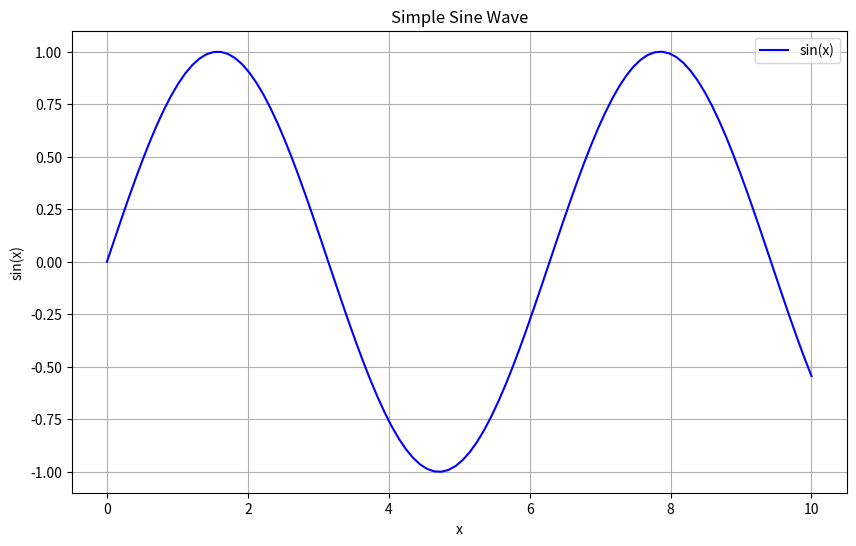
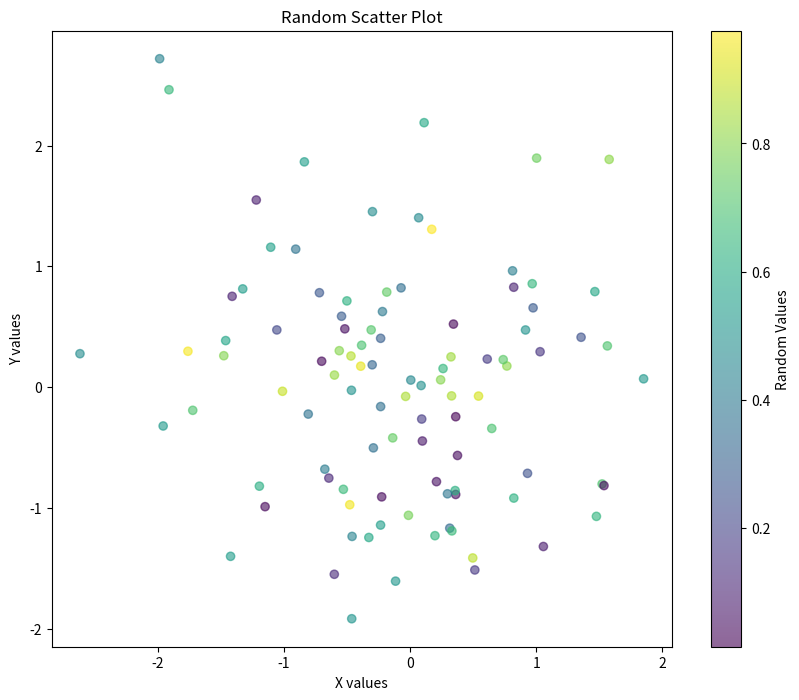
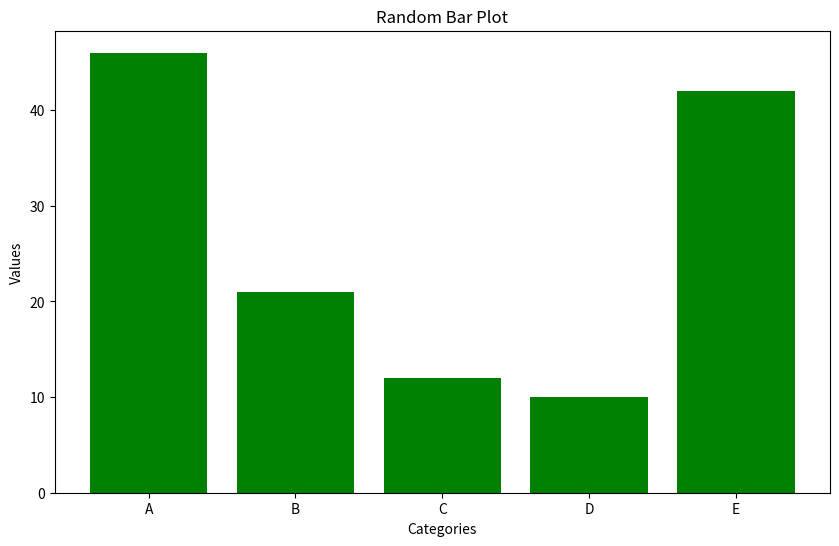
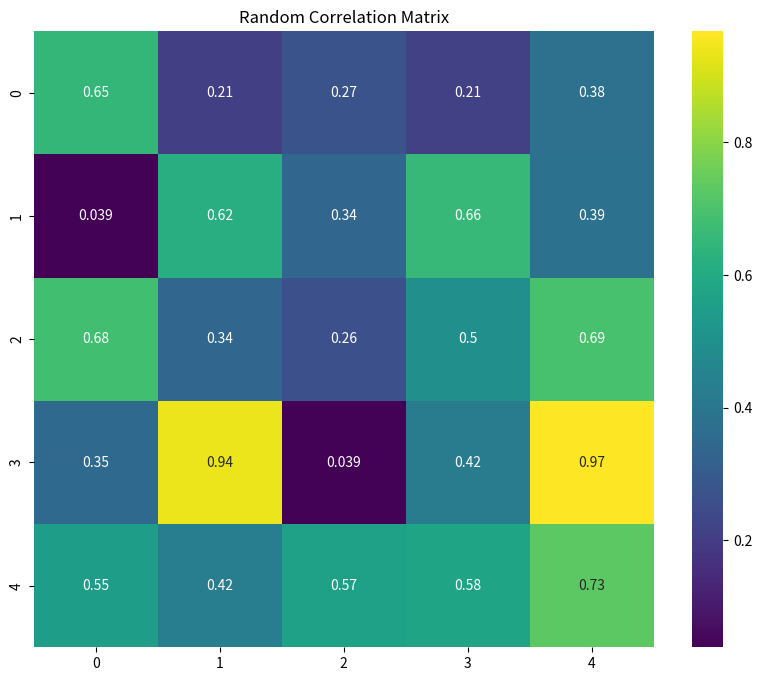

Python code for these plots, in order:
# %% [markdown]
# # Justinas Lopas Analysis
# This notebook demonstrates various data analysis and visualization techniques.

# %% Importing necessary libraries
import numpy as np
import matplotlib.pyplot as plt
import seaborn as sns
from datetime import datetime

# %% Basic text output and calculations
print("Hello! This is a demonstration of Jupyter-style cells in Python.")
print(f"Current time: {datetime.now().strftime('%Y-%m-%d %H:%M:%S')}")
print("\nLet's do some math:")
print(f"2 + 2 = {2 + 2}")
print(f"Square root of 16 = {np.sqrt(16)}")

# %% Creating and analyzing an array
arr = np.random.randint(1, 100, 10)
print("Random array:", arr)
print("\nArray statistics:")
print(f"Mean: {arr.mean():.2f}")
print(f"Standard deviation: {arr.std():.2f}")
print(f"Max: {arr.max()}")
print(f"Min: {arr.min()}")

# %% Creating a simple line plot
plt.figure(figsize=(10, 6))
x = np.linspace(0, 10, 100)
y = np.sin(x)
plt.plot(x, y, label='sin(x)', color='blue')
plt.title('Simple Sine Wave')
plt.xlabel('x')
plt.ylabel('sin(x)')
plt.grid(True)
plt.legend()
plt.show()

# %% Creating a scatter plot with random data
np.random.seed(42)
x = np.random.normal(0, 1, 100)
y = np.random.normal(0, 1, 100)
colors = np.random.rand(100)

plt.figure(figsize=(10, 8))
plt.scatter(x, y, c=colors, alpha=0.6)
plt.title('Random Scatter Plot')
plt.xlabel('X values')
plt.ylabel('Y values')
plt.colorbar(label='Random Values')
plt.show()

# %% Creating a bar plot
categories = ['A', 'B', 'C', 'D', 'E']
values = np.random.randint(10, 50, 5)

plt.figure(figsize=(10, 6))
plt.bar(categories, values, color='green')
plt.title('Random Bar Plot')
plt.xlabel('Categories')
plt.ylabel('Values')
plt.show()

# %% Creating a heatmap
matrix = np.random.rand(5, 5)
plt.figure(figsize=(10, 8))
sns.heatmap(matrix, annot=True, cmap='viridis', center=0.5)
plt.title('Random Correlation Matrix')
plt.show()

# %% Final summary
print("\nAnalysis Summary:")
print("1. Generated random data and performed basic statistics")
print("2. Created various visualizations:")
print("   - Line plot (sine wave)")
print("   - Scatter plot with random data")
print("   - Bar plot with categories")
print("   - Heatmap of random correlations") 